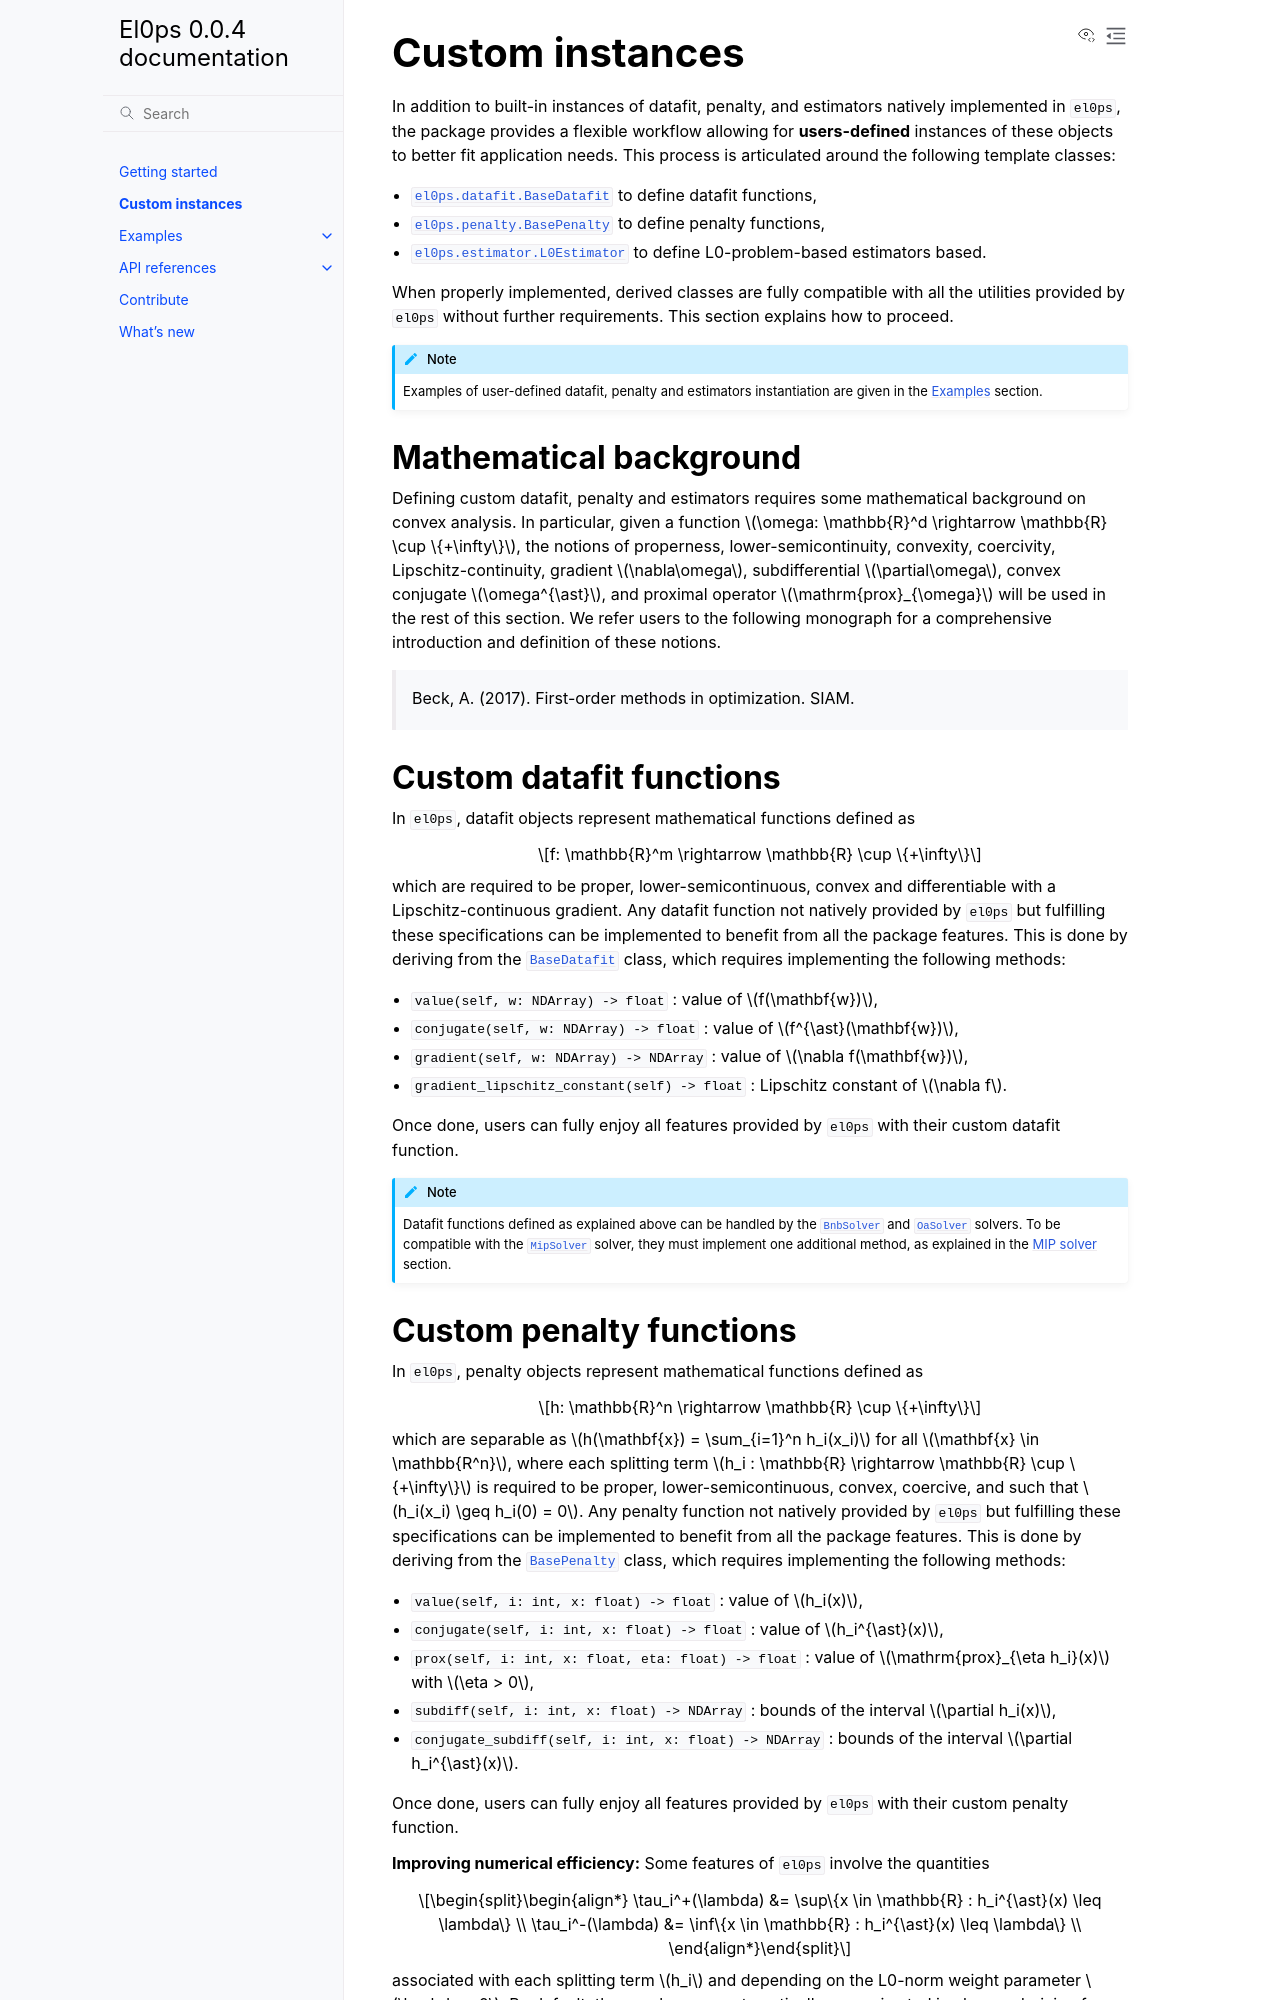

repository: TheoGuyard/El0ps · page: html/custom.html · generator: sphinx

.. _custom:

================
Custom instances
================

In addition to built-in instances of datafit, penalty, and estimators natively implemented in ``el0ps``, the package provides a flexible workflow allowing for **users-defined** instances of these objects to better fit application needs.
This process is articulated around the following template classes:

- :class:`el0ps.datafit.BaseDatafit` to define datafit functions,
- :class:`el0ps.penalty.BasePenalty` to define penalty functions,
- :class:`el0ps.estimator.L0Estimator` to define L0-problem-based estimators based.

When properly implemented, derived classes are fully compatible with all the utilities provided by ``el0ps`` without further requirements.
This section explains how to proceed.

.. note::

    Examples of user-defined datafit, penalty and estimators instantiation are given in the :ref:`examples` section.

.. _custom-maths:

Mathematical background
-----------------------

Defining custom datafit, penalty and estimators requires some mathematical background on convex analysis.
In particular, given a function :math:`\omega: \mathbb{R}^d \rightarrow \mathbb{R} \cup \{+\infty\}`, the notions of properness, lower-semicontinuity, convexity, coercivity, Lipschitz-continuity, gradient :math:`\nabla\omega`, subdifferential :math:`\partial\omega`, convex conjugate :math:`\omega^{\ast}`, and proximal operator :math:`\mathrm{prox}_{\omega}` will be used in the rest of this section.
We refer users to the following monograph for a comprehensive introduction and definition of these notions.

    Beck, A. (2017). First-order methods in optimization. SIAM.


.. _custom-datafit:

Custom datafit functions
------------------------

.. currentmodule:: el0ps.datafit

In ``el0ps``, datafit objects represent mathematical functions defined as

.. math::
    
    f: \mathbb{R}^m \rightarrow \mathbb{R} \cup \{+\infty\}

which are required to be proper, lower-semicontinuous, convex and differentiable with a Lipschitz-continuous gradient.
Any datafit function not natively provided by ``el0ps`` but fulfilling these specifications can be implemented to benefit from all the package features.
This is done by deriving from the :class:`BaseDatafit` class, which requires implementing the following methods:

- ``value(self, w: NDArray) -> float`` : value of :math:`f(\mathbf{w})`,
- ``conjugate(self, w: NDArray) -> float`` : value of :math:`f^{\ast}(\mathbf{w})`,
- ``gradient(self, w: NDArray) -> NDArray`` : value of :math:`\nabla f(\mathbf{w})`,
- ``gradient_lipschitz_constant(self) -> float`` : Lipschitz constant of :math:`\nabla f`.

Once done, users can fully enjoy all features provided by ``el0ps`` with their custom datafit function.

.. currentmodule:: el0ps.solver

.. note:: 

    Datafit functions defined as explained above can be handled by the :class:`BnbSolver` and :class:`OaSolver` solvers.
    To be compatible with the :class:`MipSolver` solver, they must implement one additional method, as explained in the :ref:`custom-mip` section.

.. _custom-penalty:
